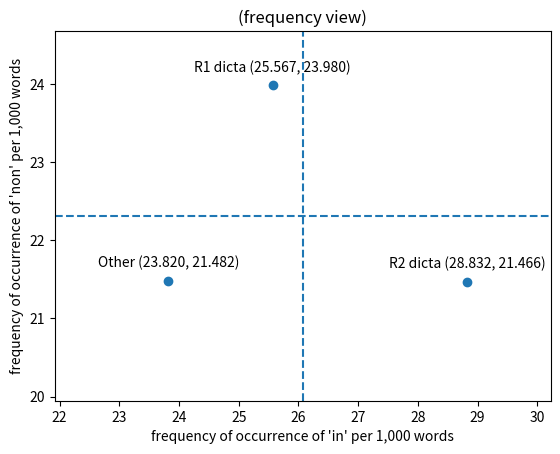

This chart was generated by the following Python code: (Note: this script raises an exception after producing the figure.)
#!/usr/local/bin/python3
#
# [redacted]
# 1-7 March 2020
# 6-11 February 2020
# 22 January 2020
#
import math
import matplotlib.pyplot as pp
import statistics

def pstdev(data, **kwargs):
    '''Temporary replacement for statistics.pstdev()'''
    mu = None
    if 'mu' in kwargs: mu = kwargs['mu'] # type check: int, float, or None
    if mu == None: mu = statistics.mean(data)
    sum = 0
    for i in range(len(data)):
        sum += (data[i] - mu) ** 2
    return(math.sqrt(sum / len(data)))

def stats(word, data):
    frequency_A = (data[word][1] / data['all'][1]) * 1000
    frequency_B = (data[word][2] / data ['all'][2]) * 1000
    frequency_C = (data[word][3] / data ['all'][3]) * 1000
    frequency_values = [frequency_A, frequency_B, frequency_C]
    frequency_mean = statistics.mean(frequency_values)
    # standard_deviation = statistics.stdev(frequency_values)
    standard_deviation = pstdev(frequency_values)
    filler = f"occurrences of '{word}' per 1,000 words"
    print(f'{frequency_A:7.4f} {filler} (R1 dicta)')
    print(f'{frequency_B:7.4f} {filler} (R2 dicta)')
    print(f'{frequency_C:7.4f} {filler} (Other)')
    print(f"{(data[word][0] / data['all'][0]) * 1000:7.4f} {filler} (mean)")
    print(f'{frequency_mean:7.4f} {filler} (mean of means)')
    print(f'{standard_deviation:7.4f} {filler} (standard deviation)')
    percentage(word, 'R1', 'R2', frequency_A, frequency_B)
    percentage(word, 'R2', 'R1', frequency_B, frequency_A)
    return (frequency_A, frequency_B, frequency_C, frequency_mean, standard_deviation)

def f_plot(x_word, x_frequencies, y_word, y_frequencies):
    # frequency view
    value_x_A,value_x_B,value_x_C,frequency_x_mean,standard_deviation_x = x_frequencies
    value_y_A,value_y_B,value_y_C,frequency_y_mean,standard_deviation_y = y_frequencies
    pp.axis([frequency_x_mean - 2 * standard_deviation_x,
        frequency_x_mean + 2 * standard_deviation_x,
        frequency_y_mean - 2 * standard_deviation_y,
        frequency_y_mean + 2 * standard_deviation_y])
    pp.axhline(frequency_y_mean,linestyle='dashed')
    pp.axvline(frequency_x_mean, linestyle='dashed')
    pp.xlabel(f'frequency of occurrence of \'{x_word}\' per 1,000 words')
    pp.ylabel(f'frequency of occurrence of \'{y_word}\' per 1,000 words')
    # common
    pp.annotate(
        f'R1 dicta ({value_x_A:.3f}, {value_y_A:.3f})',
        (value_x_A, value_y_A),
        textcoords="offset points",
        xytext=(0,10),
        ha='center'
    )
    pp.annotate(
        f'R2 dicta ({value_x_B:.3f}, {value_y_B:.3f})',
        (value_x_B, value_y_B),
        textcoords="offset points",
        xytext=(0,10),
        ha='center'
    )
    pp.annotate(
        f'Other ({value_x_C:.3f}, {value_y_C:.3f})',
        (value_x_C, value_y_C),
        textcoords="offset points",
        xytext=(0,10),
        ha='center'
    )
    x_values = [value_x_A, value_x_B, value_x_C]
    y_values = [value_y_A, value_y_B, value_y_C]
    pp.scatter(x_values, y_values)
    pp.title('(frequency view)')
    # pp.savefig('../PNGs/Figure_ABC_frequency')
    pp.gcf().canvas.set_window_title('Figure 0')
    pp.show()

def z_plot(x_word, x_frequencies, y_word, y_frequencies):
    # z-score view
    frequency_x_A,frequency_x_B,frequency_x_C,frequency_x_mean,standard_deviation_x = x_frequencies
    frequency_y_A,frequency_y_B,frequency_y_C,frequency_y_mean,standard_deviation_y = y_frequencies
    value_x_A = (frequency_x_A - frequency_x_mean) / standard_deviation_x
    value_y_A = (frequency_y_A - frequency_y_mean) / standard_deviation_y
    value_x_B = (frequency_x_B - frequency_x_mean) / standard_deviation_x
    value_y_B = (frequency_y_B - frequency_y_mean) / standard_deviation_y
    value_x_C = (frequency_x_C - frequency_x_mean) / standard_deviation_x
    value_y_C = (frequency_y_C - frequency_y_mean) / standard_deviation_y
    pp.axis([-2, 2, -2, 2])
    pp.axhline(linestyle='dashed')
    pp.axvline(linestyle='dashed')
    pp.xticks([-1, 0, 1])
    pp.yticks([-1, 0, 1])
    pp.xlabel(f'\'{x_word}\'')
    pp.ylabel(f'\'{y_word}\'', rotation='horizontal')
    # common
    pp.annotate(
        f'R1 dicta ({value_x_A:.3f}, {value_y_A:.3f})',
        (value_x_A, value_y_A),
        textcoords="offset points",
        xytext=(0,10),
        ha='center'
    )
    pp.annotate(
        f'R2 dicta ({value_x_B:.3f}, {value_y_B:.3f})',
        (value_x_B, value_y_B),
        textcoords="offset points",
        xytext=(0,10),
        ha='center'
    )
    pp.annotate(
        f'Other ({value_x_C:.3f}, {value_y_C:.3f})',
        (value_x_C, value_y_C),
        textcoords="offset points",
        xytext=(0,10),
        ha='center'
    )
    x_values = [value_x_A, value_x_B, value_x_C]
    y_values = [value_y_A, value_y_B, value_y_C]
    pp.scatter(x_values, y_values)
    pp.title('(z-score view)')
    # pp.savefig('../PNGs/Figure_ABC_z-score')
    pp.gcf().canvas.set_window_title('Figure 0')
    pp.show()

def percentage(word, title1, title2, frequency, mean):
    percentage = ((frequency - mean) / mean) * 100
    if percentage > 0: more_or_less = 'more'
    else: more_or_less = 'less'
    print(f'\'{word}\' occurs {abs(percentage):.2f}% {more_or_less} frequently in {title1} than in {title2}')

def main():
    frequencies = {
        'all': [84654, 56713, 14255, 13686],
        'in':  [ 2187,  1450,   411,   326],
        'et':  [ 1968,  1293,   345,   249],
        'non': [ 1960,  1360,   306,   294],
    }
    f_plot('in', stats('in', frequencies), 'non', stats('non', frequencies))
    z_plot('in', stats('in', frequencies), 'non', stats('non', frequencies))

if __name__ == '__main__':
    main()
